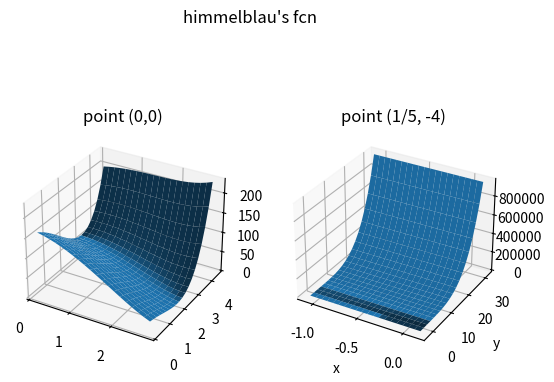

Write the Python code that produced this figure. (Note: this script raises an exception after producing the figure.)
import numpy as np
import matplotlib.pyplot as plt

def ddx(x, y, func):                      # taken from task 2
    h = 10**(-8)
    x_derivative = (func(x+h, y) - func(x, y))/h
    return x_derivative

def ddy(x, y, func):                     
    h = 10**(-8)
    y_derivative = (func(x, y+h) - func(x, y))/h
    return y_derivative

def gradient(x, y, func):
    return np.array([[ddx(x, y, func), ddy(x, y, func)]])

# also grab hessian from prev task

def himmelblau(x, y):
    return (x**2 + y - 11)**2+ (x + y**2 - 7)**2

def optimization(x_init, y_init, func, alpha, k):
    global iterates
    point = np.array([[x_init, y_init]]) 
    iterates = []
    for i in range(0, k):
        newpoint = point - alpha*gradient(x_init, y_init, func)
        point = newpoint
        iterates.append(point)
    print(iterates)
    return point, iterates    # = point**(k+1)

optimization(0, 0, himmelblau, 0.01, 20)                # algorithm run 1
X1 = np.outer([item[0][0] for item in iterates], np.ones(20))
Y1 = np.outer([item[0][1] for item in iterates], np.ones(20)).T
Z1 = himmelblau(X1, Y1)

optimization(1/5, -4, himmelblau, 0.01, 20)             # algorithm run 2
X2 = np.outer([item[0][0] for item in iterates], np.ones(20))
Y2 = np.outer([item[0][1] for item in iterates], np.ones(20)).T
Z2 = himmelblau(X2, Y2)

ax1 = plt.subplot(1,2,1, projection = '3d')
ax2 = plt.subplot(1,2,2, projection = '3d')
ax1.plot_surface(X1, Y1, Z1)
ax2.plot_surface(X2, Y2, Z2)
ax1.set_title('point (0,0)')
ax2.set_title('point (1/5, -4)')

plt.suptitle("himmelblau's fcn")
plt.xlabel('x')
plt.ylabel('y')
plt.show()

print(gradient(iterates[19][0], iterates[19][1], himmelblau))

"""
print(gradient(x20))
print(hessian(x20))         # grab x20 from the algorithm in some way - last element in point list??

gradient should be zero, hessian should be positive definite

"""
